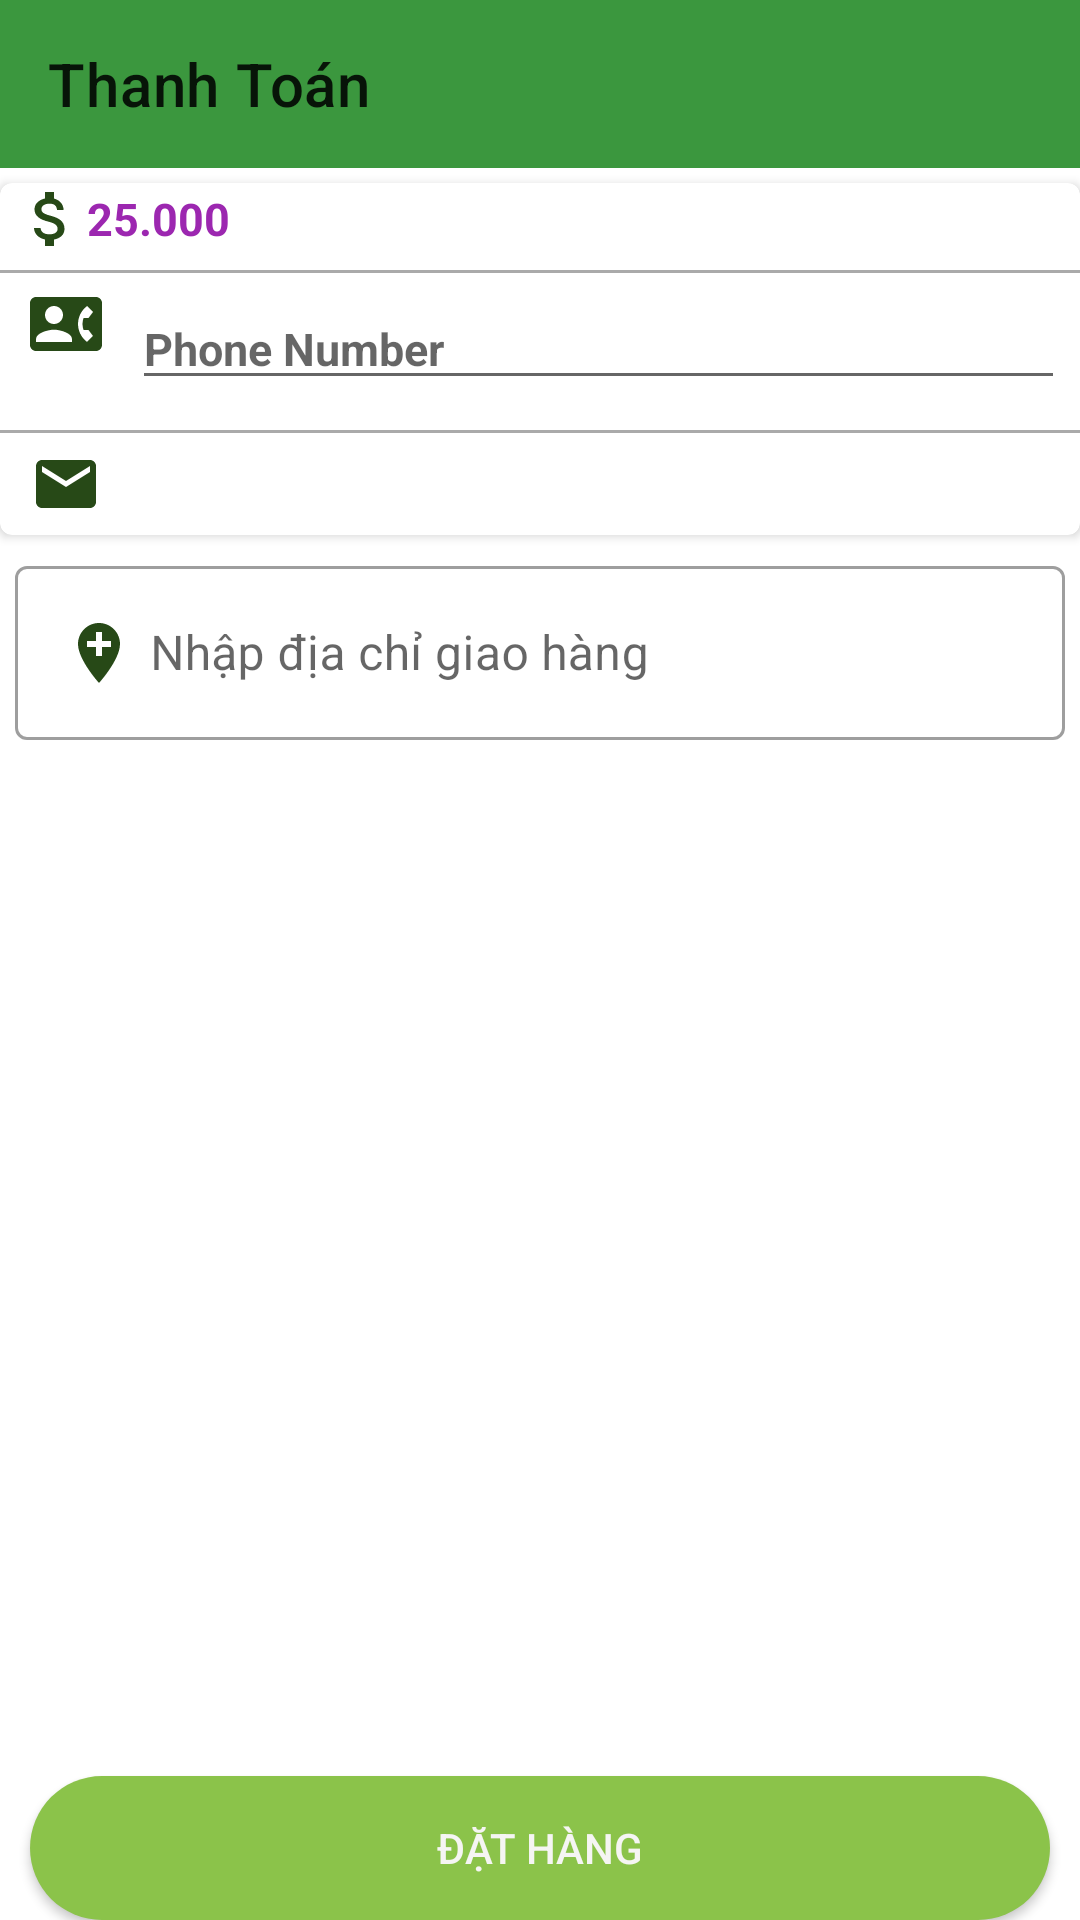

Layout XML and referenced resources for this Android screen:
<!-- AndroidManifest.xml: application theme Theme.VegetableOrganic -->
<!-- res/layout/activity_thanh_toan.xml -->
<?xml version="1.0" encoding="utf-8"?>
<androidx.constraintlayout.widget.ConstraintLayout xmlns:android="http://schemas.android.com/apk/res/android"
    xmlns:app="http://schemas.android.com/apk/res-auto"
    xmlns:tools="http://schemas.android.com/tools"
    android:layout_width="match_parent"
    android:layout_height="match_parent"
    tools:context=".Activity.ThanhToanActivity">
    <androidx.appcompat.widget.Toolbar
        android:id="@+id/toolbar"
        app:layout_constraintTop_toTopOf="parent"
        app:title="Thanh Toán"
        android:background="#3B973E"
        android:layout_width="match_parent"
        android:layout_height="?attr/actionBarSize"/>
    <androidx.cardview.widget.CardView
        android:id="@+id/cardview"
        android:layout_marginTop="5dp"
        app:cardCornerRadius="4dp"
        app:layout_constraintTop_toBottomOf="@id/toolbar"
        android:elevation="8dp"
        android:layout_width="match_parent"
        android:layout_height="wrap_content">
        <LinearLayout
            android:orientation="vertical"
            android:layout_width="match_parent"
            android:layout_height="wrap_content">
            <LinearLayout
                android:orientation="horizontal"
                android:layout_width="match_parent"
                android:layout_height="wrap_content">
                <ImageView
                    android:layout_marginLeft="5dp"
                    android:src="@drawable/ic_baseline_attach_money_24"
                    android:layout_width="wrap_content"
                    android:layout_height="wrap_content"/>
                <TextView
                    android:id="@+id/txttongtien"
                    android:layout_gravity="center"
                    android:text="25.000"
                    android:textColor="#9C27B0"
                    android:textSize="15sp"
                    android:textStyle="bold"
                    android:layout_width="wrap_content"
                    android:layout_height="wrap_content"/>
            </LinearLayout>
            <View
                android:layout_marginTop="5dp"
                android:background="@android:color/darker_gray"
                android:layout_width="match_parent"
                android:layout_height="1dp"/>
            <LinearLayout
                android:padding="5dp"
                android:orientation="horizontal"
                android:layout_width="match_parent"
                android:layout_height="wrap_content">
                <ImageView
                    android:layout_marginLeft="5dp"
                    android:layout_marginRight="10dp"
                    android:src="@drawable/ic_baseline_contact_phone_24"
                    android:layout_width="wrap_content"
                    android:layout_height="wrap_content"/>
                <EditText
                    android:hint="Phone Number"
                    android:id="@+id/editsdt"
                    android:textColor="#9C27B0"
                    android:layout_gravity="center"
                    android:textSize="15sp"
                    android:textStyle="bold"
                    android:layout_width="match_parent"
                    android:layout_height="wrap_content"/>
            </LinearLayout>
            <View
                android:layout_marginTop="5dp"
                android:background="@android:color/darker_gray"
                android:layout_width="match_parent"
                android:layout_height="1dp"/>
            <LinearLayout
                android:padding="5dp"
                android:orientation="horizontal"
                android:layout_width="match_parent"
                android:layout_height="wrap_content">
                <ImageView
                    android:layout_marginLeft="5dp"
                    android:layout_marginRight="10dp"
                    android:src="@drawable/ic_baseline_email_24"
                    android:layout_width="wrap_content"
                    android:layout_height="wrap_content"/>
                <TextView
                    android:id="@+id/txtemail"
                    android:layout_gravity="center"
                    android:textColor="#9C27B0"
                    android:textSize="15sp"
                    android:textStyle="bold"
                    android:layout_width="wrap_content"
                    android:layout_height="wrap_content"/>
            </LinearLayout>
        </LinearLayout>

    </androidx.cardview.widget.CardView>
    <com.google.android.material.textfield.TextInputLayout
        android:id="@+id/inputlayout"
        app:layout_constraintTop_toBottomOf="@id/cardview"
        android:layout_marginLeft="5dp"
        android:layout_marginRight="5dp"
        android:layout_marginTop="5dp"
        style="@style/Widget.MaterialComponents.TextInputLayout.OutlinedBox"
        android:layout_width="match_parent"
        android:layout_height="wrap_content">
        <com.google.android.material.textfield.TextInputEditText
            android:id="@+id/editdiachi"
            android:drawableLeft="@drawable/ic_baseline_add_location_24"
            android:drawablePadding="5dp"
            android:hint="Nhập địa chỉ giao hàng"
            android:textColorHint="#9C27B0"
            android:layout_width="match_parent"
            android:layout_height="wrap_content">

        </com.google.android.material.textfield.TextInputEditText>
    </com.google.android.material.textfield.TextInputLayout>
    <androidx.appcompat.widget.AppCompatButton
        android:id="@+id/btndathang"
        app:layout_constraintBottom_toBottomOf="parent"
        android:layout_marginLeft="10dp"
        android:layout_marginRight="10dp"
        android:background="@drawable/backgroundbtnmuahang"
        android:text="Đặt Hàng"
        android:textColor="@color/lightwhite"
        android:layout_width="match_parent"
        android:layout_height="wrap_content"/>
</androidx.constraintlayout.widget.ConstraintLayout>
<!-- resources referenced by this layout -->
<resources>
  <color name="lightwhite">#F5F5F3</color>
  <!-- drawable backgroundbtnmuahang (drawable) -->
  <?xml version="1.0" encoding="utf-8"?>
  
  <shape xmlns:android="http://schemas.android.com/apk/res/android">
      <solid android:color="#8BC34A"/>
      <corners android:radius="100dp"/>
  </shape>
  <!-- drawable ic_baseline_add_location_24 (drawable) -->
  <vector android:height="24dp" android:tint="#274917"
      android:viewportHeight="24" android:viewportWidth="24"
      android:width="24dp" xmlns:android="http://schemas.android.com/apk/res/android">
      <path android:fillColor="@android:color/white" android:pathData="M12,2C8.14,2 5,5.14 5,9c0,5.25 7,13 7,13s7,-7.75 7,-13c0,-3.86 -3.14,-7 -7,-7zM16,10h-3v3h-2v-3L8,10L8,8h3L11,5h2v3h3v2z"/>
  </vector>
  <!-- drawable ic_baseline_attach_money_24 (drawable) -->
  <vector android:height="24dp" android:tint="#274917"
      android:viewportHeight="24" android:viewportWidth="24"
      android:width="24dp" xmlns:android="http://schemas.android.com/apk/res/android">
      <path android:fillColor="@android:color/white" android:pathData="M11.8,10.9c-2.27,-0.59 -3,-1.2 -3,-2.15 0,-1.09 1.01,-1.85 2.7,-1.85 1.78,0 2.44,0.85 2.5,2.1h2.21c-0.07,-1.72 -1.12,-3.3 -3.21,-3.81V3h-3v2.16c-1.94,0.42 -3.5,1.68 -3.5,3.61 0,2.31 1.91,3.46 4.7,4.13 2.5,0.6 3,1.48 3,2.41 0,0.69 -0.49,1.79 -2.7,1.79 -2.06,0 -2.87,-0.92 -2.98,-2.1h-2.2c0.12,2.19 1.76,3.42 3.68,3.83V21h3v-2.15c1.95,-0.37 3.5,-1.5 3.5,-3.55 0,-2.84 -2.43,-3.81 -4.7,-4.4z"/>
  </vector>
  <!-- drawable ic_baseline_contact_phone_24 (drawable) -->
  <vector android:height="24dp" android:tint="#274917"
      android:viewportHeight="24" android:viewportWidth="24"
      android:width="24dp" xmlns:android="http://schemas.android.com/apk/res/android">
      <path android:fillColor="@android:color/white" android:pathData="M22,3L2,3C0.9,3 0,3.9 0,5v14c0,1.1 0.9,2 2,2h20c1.1,0 1.99,-0.9 1.99,-2L24,5c0,-1.1 -0.9,-2 -2,-2zM8,6c1.66,0 3,1.34 3,3s-1.34,3 -3,3 -3,-1.34 -3,-3 1.34,-3 3,-3zM14,18L2,18v-1c0,-2 4,-3.1 6,-3.1s6,1.1 6,3.1v1zM17.85,14h1.64L21,16l-1.99,1.99c-1.31,-0.98 -2.28,-2.38 -2.73,-3.99 -0.18,-0.64 -0.28,-1.31 -0.28,-2s0.1,-1.36 0.28,-2c0.45,-1.62 1.42,-3.01 2.73,-3.99L21,8l-1.51,2h-1.64c-0.22,0.63 -0.35,1.3 -0.35,2s0.13,1.37 0.35,2z"/>
  </vector>
  <!-- drawable ic_baseline_email_24 (drawable) -->
  <vector android:height="24dp" android:tint="#274917"
      android:viewportHeight="24" android:viewportWidth="24"
      android:width="24dp" xmlns:android="http://schemas.android.com/apk/res/android">
      <path android:fillColor="@android:color/white" android:pathData="M20,4L4,4c-1.1,0 -1.99,0.9 -1.99,2L2,18c0,1.1 0.9,2 2,2h16c1.1,0 2,-0.9 2,-2L22,6c0,-1.1 -0.9,-2 -2,-2zM20,8l-8,5 -8,-5L4,6l8,5 8,-5v2z"/>
  </vector>
  <style name="Theme.VegetableOrganic" parent="Theme.MaterialComponents.DayNight.NoActionBar">
          
          <item name="colorPrimary">@color/purple_500</item>
          <item name="colorPrimaryVariant">@color/purple_700</item>
          <item name="colorOnPrimary">@color/white</item>
          
          <item name="colorSecondary">@color/teal_200</item>
          <item name="colorSecondaryVariant">@color/teal_700</item>
          <item name="colorOnSecondary">@color/black</item>
          
          <item name="android:statusBarColor" tools:targetApi="l">?attr/colorPrimaryVariant</item>
          
      </style>
  <color name="purple_500">#FF6200EE</color>
  <color name="purple_700">#FF3700B3</color>
  <color name="white">#FFFFFFFF</color>
  <color name="teal_200">#FF03DAC5</color>
  <color name="teal_700">#FF018786</color>
  <color name="black">#333333</color>
</resources>
